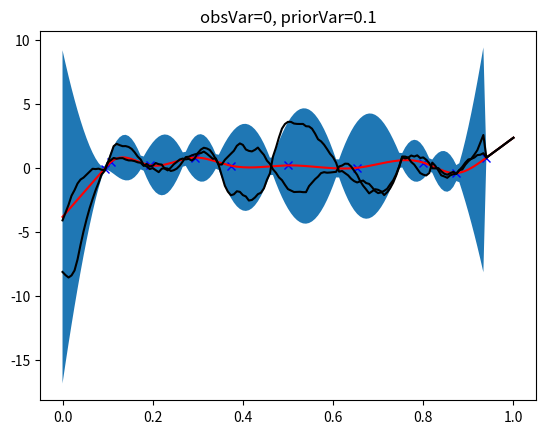

Recreate this plot in Python. (Note: this script raises an exception after producing the figure.)
import numpy as np
import scipy.sparse
import matplotlib.pyplot as plt
import os


def demo(priorVar):
    np.random.seed(1)
    n = 150
    m = 10
    Nobs = m
    D = n + 1
    Nhid = D - Nobs
    xs = np.linspace(0, 1, D).reshape(1, 151)
    perm = np.random.permutation(D).reshape(151, 1)
    obsNdx = perm[: 10]
    hidNdx = np.setdiff1d(np.arange(0, 151, 1), obsNdx)

    xobs = np.random.randn(Nobs, 1)
    obsNoiseVar = 1
    y = xobs + np.sqrt(obsNoiseVar)*np.random.randn(Nobs, 1)
    L = (0.5*scipy.sparse.diags([-1, 2, -1], [0, 1, 2], (n-1, n+1))).toarray()
    Lambda = 1 / priorVar
    L = L * Lambda
    L1 = L[:, hidNdx]
    L2 = L[:, obsNdx].reshape(149, 10)

    B11 = np.dot(np.transpose(L1), L1)
    B12 = np.dot(np.transpose(L1), L2)
    B21 = np.transpose(B12)
    postDist_mu = -np.dot(np.dot(np.linalg.inv(B11), B12), xobs)
    postDist_Sigma = np.linalg.inv(B11)

    mu = np.zeros((D, 1))
    mu[hidNdx] = -np.dot(np.dot(np.linalg.inv(B11), B12), xobs)
    mu[obsNdx.reshape(10,)] = xobs.reshape(10, 1)
    Sigma = 1e-5*np.eye(D, D)
    inverseB11 = np.linalg.inv(B11)
    for i in range(0, 141):
        for j in range(0, 141):
            Sigma[i, j] = inverseB11[i, j]
    postDist_mu = mu
    postDist_Sigma = Sigma
    Str = 'obsVar=0, priorVar='+str(round(priorVar, 3))
    makePlots(postDist_mu, postDist_Sigma, xs, xobs, xobs, hidNdx, obsNdx, Str)
    fname = 'gaussInterpNoisyDemoStable_obsVar' + \
        str(round(100*0))+'_priorVar'+str(round(100*priorVar))
    plt.savefig(r'../figures/'+fname)
    plt.show()

    C = obsNoiseVar * np.eye(Nobs, Nobs)
    row1 = np.concatenate((B11, B12), axis=1)
    row2 = np.concatenate(
        (B21, (np.dot(np.dot(B21, np.linalg.inv(B11)),  B12) + np.linalg.inv(C))), axis=1)
    final = np.concatenate((row1, row2), axis=0)
    GammaInv = final
    Gamma = np.linalg.inv(GammaInv)
    postDist_Sigma = Gamma
    x = np.concatenate((np.zeros((D-Nobs, 1)), y))
    postDist_mu = np.dot(Gamma, x)
    Str = ('obsVar='+str(round(obsNoiseVar, 1))+', priorVar='+str(round(priorVar, 2)))
    makePlots(postDist_mu, postDist_Sigma, xs, xobs, y, hidNdx, obsNdx, Str)
    fname = ('gaussInterpNoisyDemoStable_obsVar' + str(round(100*obsNoiseVar))+'_priorVar'+str(round(100*priorVar)))
    plt.savefig(r'../figures/'+fname)
    plt.show()
    
    


def makePlots(postDist_mu, postDist_Sigma, xs, xobs, y, hidNdx, obsNdx, str):
    D = len(hidNdx) + len(obsNdx)
    mu = postDist_mu.reshape(151, )
    S2 = np.diag(postDist_Sigma)
    part1 = (mu + 2 * np.sqrt(S2))
    part2 = np.flip(mu-2* np.sqrt(S2),0)
    f = np.concatenate((part1, part2)).reshape(302, 1)
    check = np.concatenate((np.transpose(xs), np.flip(np.transpose(xs))))
    plt.fill(check, f)
    xs = xs.reshape(151, 1)
    plt.plot(xs[obsNdx].reshape(10, 1), y, 'bx')
    plt.plot(xs, mu, 'r-')
    plt.title(str)
    for i in range(1, 3):
        fs = np.random.multivariate_normal(mu, postDist_Sigma)
        plt.plot(xs, fs, 'k-')


def main():
    if os.path.isdir('scripts'):
        os.chdir('scripts')
    demo(0.1)
    demo(0.01)


if __name__ == '__main__':
    main()
